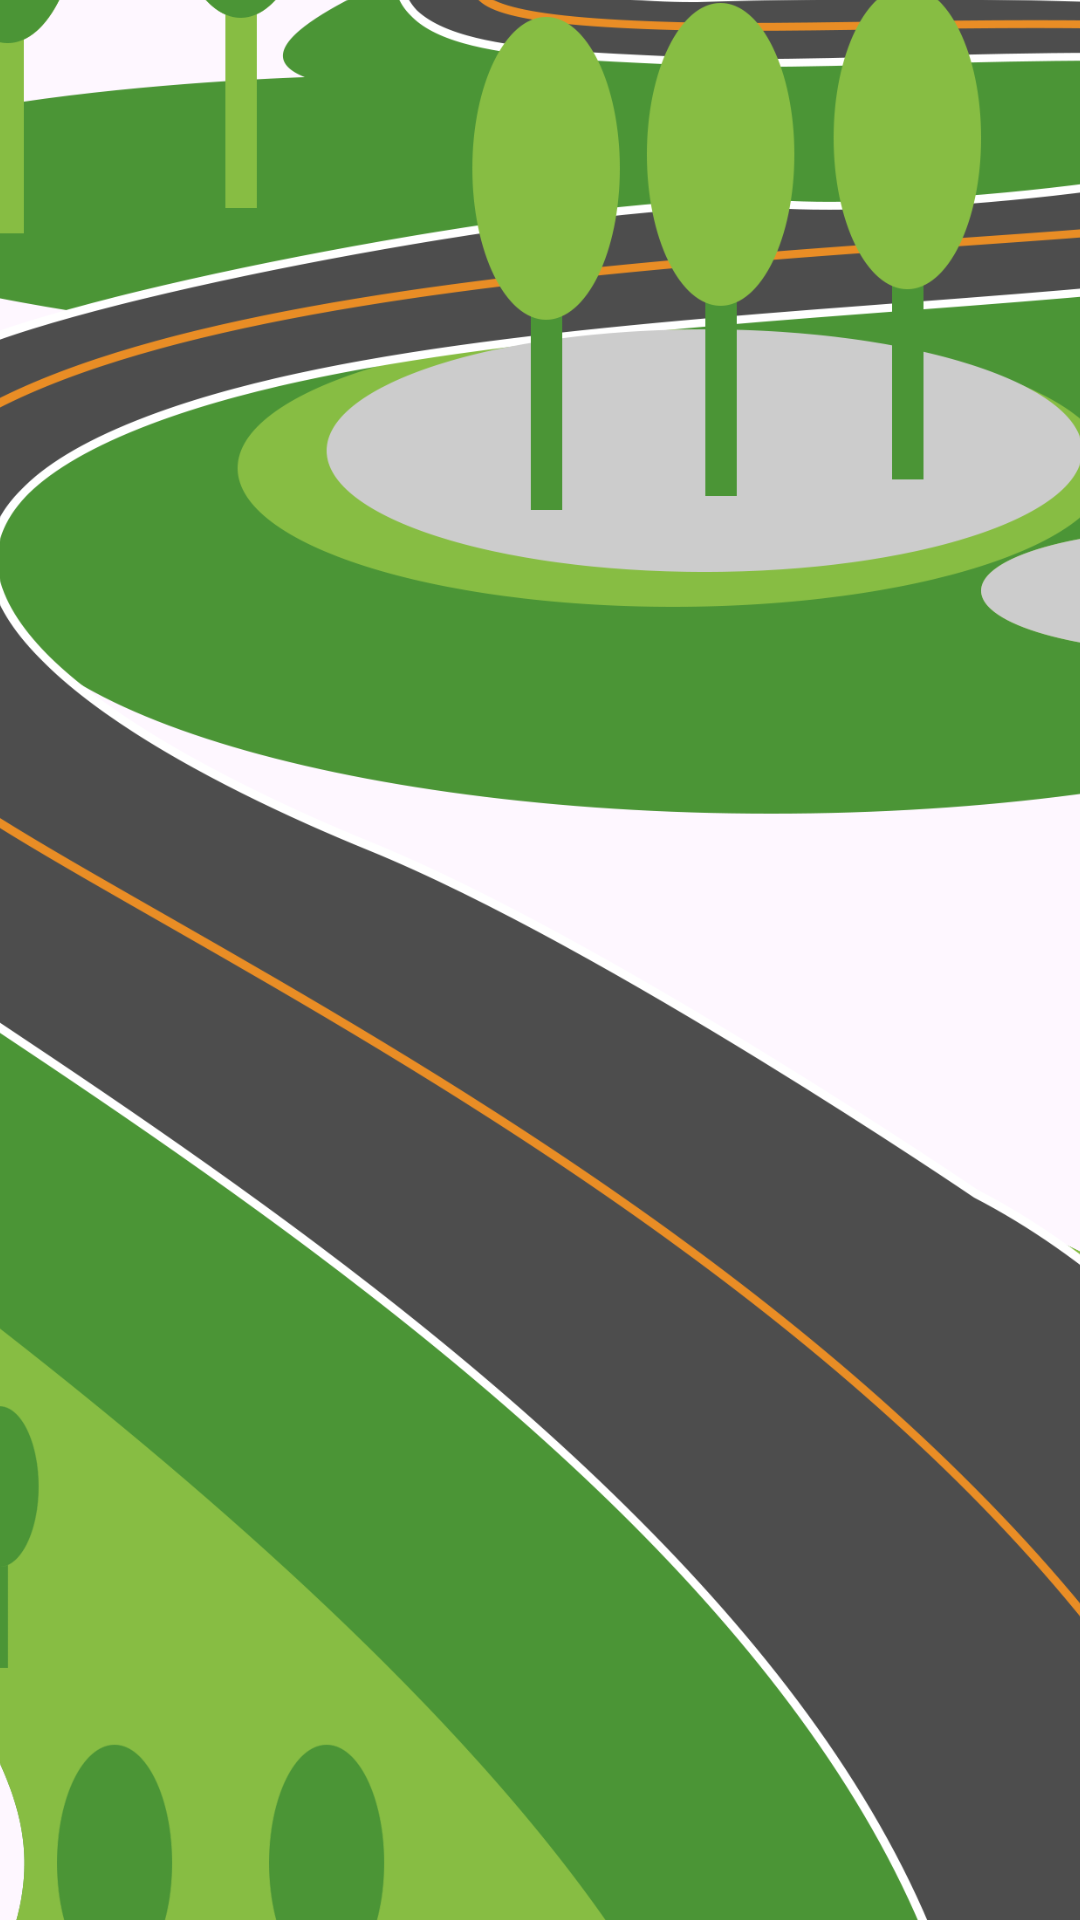

Android layout source for this screen:
<!-- AndroidManifest.xml: application theme Theme.Smartcar -->
<!-- res/layout/activity_login.xml -->
<?xml version="1.0" encoding="utf-8"?>
<androidx.constraintlayout.widget.ConstraintLayout xmlns:android="http://schemas.android.com/apk/res/android"
    xmlns:app="http://schemas.android.com/apk/res-auto"
    xmlns:tools="http://schemas.android.com/tools"
    android:id="@+id/main"
    android:layout_width="match_parent"
    android:layout_height="match_parent"
    android:fitsSystemWindows="true"
    tools:context=".presentation.login.LoginActivity">

    <ImageView
        android:id="@+id/iv_background"
        android:layout_width="match_parent"
        android:layout_height="950dp"
        android:layout_marginBottom="30dp"
        android:scaleType="centerCrop"
        app:layout_constraintBottom_toBottomOf="parent"
        app:layout_constraintTop_toTopOf="parent"
        app:layout_constraintVertical_bias="0.502"
        app:srcCompat="@drawable/background_road"
        tools:layout_editor_absoluteX="0dp" />

    <ImageView
        android:id="@+id/iv_dororok_logo"
        android:layout_width="110dp"
        android:layout_height="80dp"
        android:scaleType="centerCrop"
        app:layout_constraintStart_toStartOf="parent"
        app:layout_constraintTop_toTopOf="@id/iv_background"
        app:srcCompat="@drawable/logo" />

    <TextView
        android:id="@+id/tv_dororok_name"
        android:layout_width="wrap_content"
        android:layout_height="wrap_content"
        android:fontFamily="@font/utoimage_ciao_churu"
        android:letterSpacing="0.1"
        android:shadowColor="@color/high_dark"
        android:shadowDx="7.0"
        android:shadowDy="7.0"
        android:shadowRadius="7.0"
        android:text="@string/login_logo_name"
        android:textColor="@color/white"
        android:textSize="50sp"
        android:textStyle="bold"
        android:alpha="0"
        android:visibility="invisible"
        app:layout_constraintEnd_toEndOf="parent"
        app:layout_constraintStart_toStartOf="parent"
        app:layout_constraintTop_toTopOf="parent"
        app:layout_constraintBottom_toBottomOf="parent"/>

    <androidx.fragment.app.FragmentContainerView
        android:id="@+id/fcv_login"
        android:layout_width="match_parent"
        android:layout_height="wrap_content"
        android:layout_marginBottom="-300dp"
        android:visibility="invisible"
        app:layout_constraintBottom_toBottomOf="parent"
        app:layout_constraintStart_toStartOf="parent"
        app:layout_constraintEnd_toEndOf="parent"/>



</androidx.constraintlayout.widget.ConstraintLayout>
<!-- resources referenced by this layout -->
<resources>
  <color name="high_dark">#BB000000</color>
  <color name="white">#FFFFFFFF</color>
  <!-- drawable background_road: png bitmap (drawable, 419318 bytes) -->
  <!-- drawable logo: png bitmap (drawable, 42447 bytes) -->
  <string name="login_logo_name">도로록</string>
  <style name="Theme.Smartcar" parent="Base.Theme.Smartcar">
          <item name="android:windowTranslucentStatus">true</item>
          <item name="android:windowLightStatusBar">true</item>
          <item name="android:windowLightNavigationBar">true</item>
          <item name="itemBackground">@null</item>
  
          <item name="colorPrimary">@android:color/transparent</item>
          <item name="colorPrimaryVariant">@android:color/transparent</item>
          <item name="colorSecondary">@android:color/transparent</item>
          <item name="colorSecondaryVariant">@android:color/transparent</item>
          <item name="colorOnPrimary">@color/white</item>
          <item name="colorOnSecondary">@color/black</item>
          <item name="android:statusBarColor">?attr/colorPrimaryVariant</item>
      </style>
  <style name="Base.Theme.Smartcar" parent="Theme.Material3.DayNight.NoActionBar">
          
          
      </style>
  <color name="black">#FF000000</color>
</resources>
